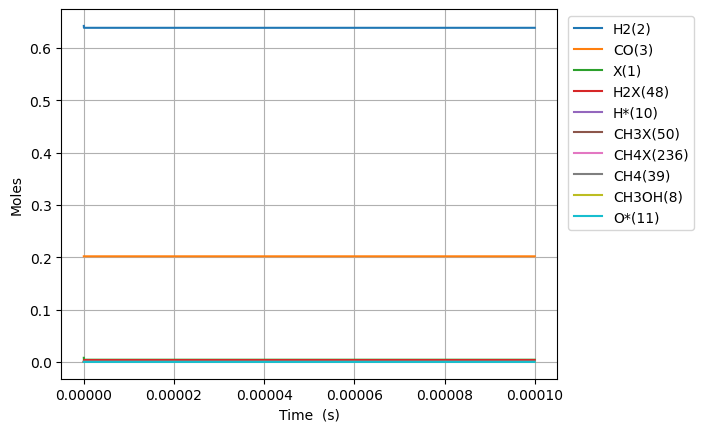

The table this chart was drawn from, first rows:
Time (s), Volume (m^3), N2, Ne, X(1), H2(2), CO(3), CO2(4), H2O(5), CH2O(6), HCOOH(7), CH3OH(8), HCOOCH3(9), H*(10), O*(11), OH*(12), H2O*(13), CO*(14), CO2*(15), HCO*(16), HCOO*(17), COOH*(18), CH2O*(19), CH3O*(20)
0.0, 0.002677, 0.1557, 0.0, 0.007879, 0.6424, 0.2019, 0.0, 0.0, 0.0, 0.0, 0.0, 0.0, 0.0, 0.0, 0.0, 0.0, 0.0, 0.0, 0.0, 0.0, 0.0, 0.0, 0.0
6.586017404880349e-25, 0.002677, 0.1557, 0.0, 0.007879, 0.6424, 0.2019, -5.397052279750625e-198, 6.397654027895363e-168, 8.511993810672611e-54, 4.937534450386455e-211, -4.514393101584626e-120, -1.7420424298200922e-163, 1.5246740732319454e-18, 2.0980867845228195e-112, -2.80295897960979e-142, 6.4240840875976915e-168, 2.5498972345490467e-93, -1.0633636981874922e-201, 2.6173183050769654e-72, -1.1440065376414945e-191, -2.3892791219889106e-210, 8.179119703365524e-72, 9.93970177534077e-96
1.844084873366498e-24, 0.002677, 0.1557, 0.0, 0.007879, 0.6424, 0.2019, 1.5766786787178942e-196, 2.9782905489689193e-166, 2.3833582669883313e-53, 4.1867891060582296e-209, 4.460557542503906e-119, 2.92407820268564e-162, 4.269087405049445e-18, 5.9169769511321116e-111, 4.7048631628766793e-141, 2.9905944961152926e-166, 3.0272379968566246e-92, 5.485310131423027e-200, 1.5808602562664858e-71, 3.342057203582839e-190, 1.2324980622323682e-208, 4.940188300832775e-71, 1.5020973435343434e-94
4.215051139123424e-24, 0.002677, 0.1557, 0.0, 0.007879, 0.6424, 0.2019, 3.860280565520395e-194, 1.5734721275732862e-163, 5.447676038830472e-53, 4.375892744960072e-206, 2.4602272505128032e-117, 3.4469655081349575e-160, 9.757914068684423e-18, 1.2870883573741573e-109, 5.5461926519366695e-139, 1.579972473182815e-163, 2.9721602165903527e-91, 2.743542411073103e-197, 7.611161631163789e-71, 8.182512481780747e-188, 6.164484093486775e-206, 2.37848800973869e-70, 1.6159092915386642e-93
8.956983670637275e-24, 0.002677, 0.1557, 0.0, 0.007879, 0.6424, 0.2019, 6.11665886708152e-192, 5.291831769824852e-161, 1.1576311582514752e-52, 2.944921462310144e-203, 9.682857609961667e-116, 2.7247367323254083e-158, 2.0735567395954305e-17, 2.386106539933471e-108, 4.384121282215435e-137, 5.313693444276101e-161, 2.628842052930648e-90, 8.70428832633947e-195, 3.323994247447713e-70, 1.2965116240754137e-185, 1.955772461044428e-203, 1.0387482023274165e-69, 1.4853386688418312e-92
1.844084873366498e-23, 0.002677, 0.1557, 0.0, 0.007879, 0.6424, 0.2019, 8.664785490088474e-190, 1.5428693482015802e-158, 2.3833582669883314e-52, 1.717616824775541e-200, 3.4213517329707856e-114, 1.9284113207033008e-156, 4.269087405049375e-17, 4.101319415458709e-107, 3.1028278848625003e-135, 1.549243267267392e-158, 2.2097001451043805e-89, 2.466945460410316e-192, 1.387702165351777e-69, 1.836575017636298e-183, 5.542996524792339e-201, 4.336569266724353e-69, 1.2708063511457264e-91
3.7408578859720385e-23, 0.002677, 0.1557, 0.0, 0.007879, 0.6424, 0.2019, 1.1658985428614826e-187, 4.2105504488035794e-156, 4.834812484462043e-52, 9.375988773541612e-198, 1.1495519368563456e-112, 1.2968415673727167e-154, 8.660148735957139e-17, 6.798338722766424e-106, 2.086627543768655e-133, 4.22794512179632e-156, 1.8116456834160362e-88, 6.639745376405289e-190, 5.66921614152865e-69, 2.4710926079413504e-181, 1.4918889021891236e-198, 1.7716300442277442e-68, 1.050839478310614e-90
7.534403911183119e-23, 0.002677, 0.1557, 0.0, 0.007879, 0.6424, 0.2019, 1.530141289104459e-185, 1.1127867159761227e-153, 9.737720919409464e-52, 4.956169749434298e-195, 3.7691827202942006e-111, 8.50746566627575e-153, 1.7442271397772165e-16, 1.1071620223960602e-104, 1.3688574328230709e-131, 1.1173838728726893e-153, 1.4671176445164224e-87, 1.742802427731338e-187, 2.291587807373311e-68, 3.2427585270879474e-179, 3.9159146220878336e-196, 7.161211898041931e-68, 8.54707716931096e-90
1.5121495961605281e-22, 0.002677, 0.1557, 0.0, 0.007879, 0.6424, 0.2019, 1.9840535168829022e-183, 2.8951725529419647e-151, 1.9543537789304303e-51, 2.5790022677763244e-192, 1.2212258214139934e-109, 5.51392428527126e-151, 3.50065167214002e-16, 1.7877025320203425e-103, 8.87194440506208e-130, 2.9071331220932954e-151, 1.180863916657074e-86, 4.5188725518417575e-185, 9.214373785753907e-68, 4.2038392410825435e-177, 1.0153485455113864e-193, 2.8794918080483633e-67, 6.896471343898981e-89
3.0295680062449606e-22, 0.002677, 0.1557, 0.0, 0.007879, 0.6424, 0.2019, 2.5584072696535134e-181, 7.476342071467525e-149, 3.915517152909394e-51, 1.3319953865897762e-189, 3.934715018843249e-108, 3.5534236377887778e-149, 7.01350073686482e-16, 2.875163687517202e-102, 5.717484559282292e-128, 7.507228419238135e-149, 9.475689249052043e-86, 1.1649451009604603e-182, 3.6953760110269186e-67, 5.418533190283922e-175, 2.617523066408612e-191, 1.1548050034461274e-66, 5.54435035124493e-88
6.064404826413826e-22, 0.002677, 0.1557, 0.0, 0.007879, 0.6424, 0.2019, 3.2930019851756114e-179, 1.9246665301111069e-146, 7.837843900867312e-51, 6.858066208192558e-187, 1.2650034321309153e-106, 2.2849178613526704e-147, 1.403919886631119e-15, 4.6178781135466855e-101, 3.676449509869285e-126, 1.9326177339482716e-146, 7.592082306656956e-85, 2.9964048829199193e-180, 1.4800779023027858e-66, 6.968558610946017e-173, 6.732642500383651e-189, 4.62524344469793e-66, 4.45206565796042e-87
1.2134078466751555e-21, 0.002677, 0.1557, 0.0, 0.007879, 0.6424, 0.2019, 4.242529940372504e-177, 4.953209459837623e-144, 1.56824973967831e-50, 3.5299059674106454e-184, 4.067660462852441e-105, 1.4694426983931222e-145, 2.8090595125191027e-15, 7.421016537802469e-100, 2.364344022889829e-124, 4.973672213989704e-144, 6.078282156384166e-84, 7.708004413997183e-178, 5.924168803539117e-66, 8.963024864596027e-171, 1.7319167515246816e-186, 1.8513027511073558e-65, 3.577407768971109e-86
2.4273425747427015e-21, 0.002677, 0.1557, 0.0, 0.007879, 0.6424, 0.2019, 5.488642770786102e-175, 1.2776642480618789e-141, 3.13718043886145e-50, 1.8210473697732616e-181, 1.3113290546820606e-103, 9.473976996024763e-144, 5.619338764289908e-15, 1.1958149656453288e-98, 1.5243698109493983e-122, 1.2829425488414542e-141, 4.86447303912974e-83, 1.9877823131367362e-175, 2.3704391801332323e-65, 1.1557281818518616e-168, 4.466361591919373e-184, 7.407622437927408e-65, 2.882817133759078e-85
4.855212030877793e-21, 0.002677, 0.1557, 0.0, 0.007879, 0.6424, 0.2019, 7.167472790527919e-173, 3.315445878616162e-139, 6.27504183722766e-50, 9.45086196068442e-179, 4.2535489229215815e-102, 6.145545990545244e-142, 1.1239897267810869e-14, 1.9388148546607313e-97, 9.888228337142808e-121, 3.329142685530608e-139, 3.8923175148196536e-82, 5.1573443815550246e-173, 9.483300257800844e-65, 1.4993161768584614e-166, 1.1588072149449497e-181, 2.9635313305716124e-64, 2.3379511987819007e-84
9.710950943147977e-21, 0.002677, 0.1557, 0.0, 0.007879, 0.6424, 0.2019, 9.537525653802575e-171, 8.70994577878063e-137, 1.2550764633959792e-49, 4.965519276851287e-176, 1.3970620597488865e-100, 4.036184306266299e-140, 2.2481014274770193e-14, 3.1825091316189665e-96, 6.494249997031274e-119, 8.74592840348234e-137, 3.1141496768246565e-81, 1.354673138956614e-170, 3.793628832541804e-64, 1.969210737167935e-164, 3.0438242846891944e-179, 1.1855090101763932e-63, 1.9203855407723085e-83
1.9422428767688345e-20, 0.002677, 0.1557, 0.0, 0.007879, 0.6424, 0.2019, 1.315843319413114e-168, 2.342838837046046e-134, 2.510221022742292e-49, 2.6711748979068317e-173, 4.69933832536343e-99, 2.7143440717387576e-138, 4.496324828835845e-14, 5.348328439318159e-95, 4.367399415383435e-117, 2.3525175987310376e-134, 2.491438013729934e-80, 3.64310587146261e-168, 1.5175132810854893e-63, 2.6481227039312946e-162, 8.185719347546029e-177, 4.7422290034487924e-63, 1.6160711077891717e-82
3.884538441676908e-20, 0.002677, 0.1557, 0.0, 0.007879, 0.6424, 0.2019, 1.939637216685226e-166, 6.575704963970835e-132, 5.020510141434461e-49, 1.4993346217023177e-170, 1.6499911923781428e-97, 1.904874653249254e-136, 8.992771631421337e-14, 9.376745991179222e-94, 3.0649572150232075e-115, 6.602870588233041e-132, 1.9931977211007633e-79, 1.022186308235437e-165, 6.070176622565455e-63, 3.715640488350855e-160, 2.2967573645137933e-174, 1.8969301945970168e-62, 1.4203663229674158e-81
7.769129571493056e-20, 0.002677, 0.1557, 0.0, 0.007879, 0.6424, 0.2019, 3.1991034503712095e-164, 1.979207247956658e-129, 1.0041088378816973e-48, 9.024543372668357e-168, 6.215363210280077e-96, 1.433696479329579e-134, 1.7985665236063696e-13, 1.762433112566309e-92, 2.3068280953385436e-113, 1.9873837701474717e-129, 1.5945771010926155e-78, 3.07514026465311e-163, 2.4280953488006694e-62, 5.590403470457157e-158, 6.909553564402758e-172, 7.587797965364595e-62, 1.3402632632527965e-80
1.553831183112535e-19, 0.002677, 0.1557, 0.0, 0.007879, 0.6424, 0.2019, 6.250121329823766e-162, 6.581231102949e-127, 2.00822448535747e-48, 6.000709438141152e-165, 2.587514311417973e-94, 1.1921993456024887e-132, 3.5971452443233895e-13, 3.6587485190936157e-91, 1.918257445007894e-111, 6.608419552493246e-127, 1.275669250469601e-77, 1.021884372153933e-160, 9.71243079425097e-62, 9.29152740740677e-156, 2.2960789421124106e-169, 3.0351346234934305e-61, 1.3985432048423875e-79
3.107667635038994e-19, 0.002677, 0.1557, 0.0, 0.007879, 0.6424, 0.2019, 1.5163369376673535e-159, 2.4601685452519043e-124, 4.016455780306095e-48, 4.485574357633308e-162, 1.2110948316999928e-92, 1.1145269418089611e-130, 7.194302684911625e-13, 8.538384057061618e-90, 1.7932819802085777e-109, 2.4703320166459315e-124, 1.0205384280002661e-76, 3.817363783981702e-158, 3.8849821969556024e-61, 1.736055703668637e-153, 8.577260634686396e-167, 1.2140569367806285e-60, 1.6409531390434353e-78
6.215340538891912e-19, 0.002677, 0.1557, 0.0, 0.007879, 0.6424, 0.2019, 4.6172729314694944e-157, 1.026781895656834e-121, 8.032918370191663e-48, 3.7436969637425147e-159, 6.327208096272596e-91, 1.1632286197228317e-128, 1.4388617562704877e-12, 2.2251988441347378e-88, 1.871643334391891e-107, 1.0310237448503235e-121, 8.164319530941094e-76, 1.5922921418396052e-155, 1.5539948541743386e-60, 3.621717510526516e-151, 3.577732037589308e-164, 4.8562339211508325e-60, 2.1481286190030023e-77
1.2430686346597748e-18, 0.002677, 0.1557, 0.0, 0.007879, 0.6424, 0.2019, 1.707503029175324e-154, 4.660989593641091e-119, 1.6065843549916075e-47, 3.3985104819448646e-156, 3.593718117286214e-89, 1.3203494156536673e-126, 2.877724730475849e-12, 6.309663776990597e-87, 2.1244518391917275e-105, 4.680245092900474e-119, 6.531460461805154e-75, 7.224938903906816e-153, 6.215983363794598e-60, 8.218266914620025e-149, 1.6233764355437233e-161, 1.9424948026706331e-59, 3.055021043006006e-76
2.486137796200942e-18, 0.002677, 0.1557, 0.0, 0.007879, 0.6424, 0.2019, 7.251705337919093e-152, 2.2337137936074426e-116, 3.213169390917799e-47, 3.2571871067476373e-153, 2.1540577376771323e-87, 1.5820812787418715e-124, 5.755450673473417e-12, 1.8895698782028217e-85, 2.545580310982977e-103, 2.2429417053696107e-116, 5.225170295102088e-74, 3.461329180541771e-150, 2.486394131986188e-59, 1.9688367106650666e-146, 7.777284118399291e-159, 7.7699816743354105e-59, 4.582232669034089e-75
4.972276119283276e-18, 0.002677, 0.1557, 0.0, 0.007879, 0.6424, 0.2019, 3.354963590127702e-149, 1.1044622703101711e-113, 6.426339462695425e-47, 3.220935969719238e-150, 1.3317750650920132e-85, 1.9557802457602103e-122, 1.1510902537815927e-11, 5.840880041412371e-84, 3.1468646614723697e-101, 1.109025005931107e-113, 4.180136991683012e-73, 1.7109305186882716e-147, 9.945578077271116e-59, 4.8662805058453655e-144, 3.844301535678626e-156, 3.1079931586500817e-58, 7.086250649256012e-74
9.944552765447944e-18, 0.002677, 0.1557, 0.0, 0.007879, 0.6424, 0.2019, 1.6285253769305456e-146, 5.5534257588060035e-111, 1.2852679605951636e-46, 3.239029114245724e-147, 8.37190742679113e-84, 2.4585824110913683e-120, 2.302180617989039e-11, 1.837117477025191e-82, 3.955876978418583e-99, 5.576367819176144e-111, 3.344109872127761e-72, 8.599193835488312e-145, 3.9782315218852924e-58, 1.2229453691063306e-141, 1.9321589726969291e-153, 1.2431973581914412e-57, 1.1139566601333779e-72
1.988910605777728e-17, 0.002677, 0.1557, 0.0, 0.007879, 0.6424, 0.2019, 8.106338206435525e-144, 2.816294447804053e-108, 2.5705359891267916e-46, 3.2851731007297423e-144, 5.307480433298934e-82, 3.117089055866524e-118, 4.604361311759674e-11, 5.833738677627358e-81, 5.015418883722606e-97, 2.8279288362878746e-108, 2.6752879716800184e-71, 4.35762344614233e-142, 1.591292651838734e-57, 3.0986755490003274e-139, 9.791179281082487e-151, 4.9727895978143287e-57, 1.7657598759052768e-71
3.977821264243595e-17, 0.002677, 0.1557, 0.0, 0.007879, 0.6424, 0.2019, 4.084169219016768e-141, 1.4338955053053495e-105, 5.141072045711588e-46, 3.3452301299053485e-141, 3.377962944584698e-80, 3.9676380915807304e-116, 9.208722560723596e-11, 1.8634906303152862e-79, 6.383958256377436e-95, 1.4398189060300238e-105, 2.1402303468795583e-70, 2.215451920081249e-139, 6.365170572638127e-57, 7.877012763426205e-137, 4.977925438089517e-148, 1.9891158526040306e-56, 2.8097359654484083e-70
5.966731922709463e-17, 0.002677, 0.1557, 0.0, 0.007879, 0.6424, 0.2019, 3.513498397127929e-140, 1.2384109867039637e-104, 7.711608101817926e-46, 3.220857014063795e-140, 1.925584160417545e-79, 2.640719416317364e-115, 1.3813083671109753e-10, 8.749160252879216e-79, 4.248936515500573e-94, 1.2435268116646767e-104, 6.119721034720758e-70, 1.9078778624947842e-138, 1.3525987273417994e-56, 6.007552019458256e-136, 4.286835930225009e-147, 4.226871167649766e-56, 1.0696341560504973e-69
7.95564258117533e-17, 0.002677, 0.1557, 0.0, 0.007879, 0.6424, 0.2019, 1.8263033435329615e-139, 7.116301744777102e-104, 1.0282144157445805e-45, 1.9806646337823043e-139, 7.526521563145652e-79, 1.1411657924868988e-114, 1.841744464291773e-10, 2.7312256396407603e-78, 1.8361439328494938e-93, 7.145698769303223e-104, 1.2908263762894608e-69, 9.923972563843752e-138, 2.307374261265983e-56, 2.8557298937417147e-135, 2.22983217371538e-146, 7.210544882243741e-56, 2.874844111369562e-69
1.1933463898107063e-16, 0.002677, 0.1557, 0.0, 0.007879, 0.6424, 0.2019, 2.1862775457113287e-138, 1.3628660623923311e-102, 1.5423216267578647e-45, 4.048430533145835e-138, 6.293136220677296e-78, 1.0777548384588985e-113, 2.7626166261297545e-10, 1.3548469632252428e-77, 1.734115138763174e-92, 1.3684959573008862e-102, 3.5256470099901605e-69, 1.1889824455266346e-136, 4.777125158080475e-56, 3.0397655830281794e-134, 2.6715504310127316e-145, 1.4928517038123041e-55, 1.161092868063689e-68
1.5911285215038798e-16, 0.002677, 0.1557, 0.0, 0.007879, 0.6424, 0.2019, 1.1780555128801417e-137, 7.860703628264116e-102, 2.0564288375952022e-45, 2.6094650027997137e-137, 2.4715115334658044e-77, 4.816144238658938e-113, 3.6834887370071813e-10, 4.26865256946053e-77, 7.749209823246625e-92, 7.893175324411924e-102, 7.376832535390806e-69, 6.410182644288782e-136, 8.124638383234866e-56, 1.5039609602089233e-133, 1.4403207572450025e-144, 2.5389496961372736e-55, 3.1420285496235495e-68
1.9889106531970533e-16, 0.002677, 0.1557, 0.0, 0.007879, 0.6424, 0.2019, 4.9454048849780905e-137, 3.670742691222138e-101, 2.5705360482440253e-45, 1.302096641875784e-136, 7.75521624198877e-77, 1.6784728704370797e-112, 4.60436079328373e-10, 1.102472563865101e-76, 2.700674509755103e-91, 3.68590604174688e-101, 1.3429241109067785e-68, 2.6923280980668782e-135, 1.2412611148829897e-55, 5.7819973912759944e-133, 6.049477138150787e-144, 3.8789413622806176e-55, 7.052237947028837e-68
2.7844749165834e-16, 0.002677, 0.1557, 0.0, 0.007879, 0.6424, 0.2019, 1.9020748683101296e-135, 1.6693220756130055e-99, 3.5987504689642886e-45, 1.0547324411831131e-134, 7.038144886894612e-76, 2.4073544823529262e-111, 6.446104738602589e-10, 6.316917999232071e-76, 3.873449370801045e-90, 1.6762173748278743e-99, 3.5457152571239984e-68, 1.0377936861576342e-133, 2.3869008861361416e-55, 1.3389982327407517e-131, 2.3319243564599507e-142, 7.459066305641929e-55, 2.7276312180037034e-67
3.580039179969747e-16, 0.002677, 0.1557, 0.0, 0.007879, 0.6424, 0.2019, 1.3714775863261965e-134, 1.1846627121187907e-98, 4.626964888918896e-45, 8.76480752661567e-134, 2.916798479056285e-75, 1.2218003317132045e-110, 8.287848462154134e-10, 2.1218374882217914e-75, 1.9658847080862447e-89, 1.1895559540135371e-98, 7.351154715382657e-68, 7.48678401799643e-133, 3.9145109807824346e-55, 8.165284946323522e-131, 1.6823049773896355e-141, 1.2232849001331485e-54, 7.243713147844313e-67
5.171167706742441e-16, 0.002677, 0.1557, 0.0, 0.007879, 0.6424, 0.2019, 6.326148550857488e-133, 5.284409454373124e-97, 6.683393726531465e-45, 6.685483649328011e-132, 3.037188692467676e-74, 2.0500006358951883e-109, 1.1971335244035013e-09, 1.4901082568858746e-74, 3.2984634800507366e-88, 5.306233982791526e-97, 2.2088088794939794e-67, 3.457326672388465e-131, 8.115480646254089e-55, 2.242764483777656e-129, 7.769543013374215e-140, 2.5360883692459234e-54, 3.230982876712161e-66
8.353424760287829e-16, 0.002677, 0.1557, 0.0, 0.007879, 0.6424, 0.2019, 9.64110388912483e-131, 6.834549508453915e-95, 1.0796251392570103e-44, 1.7073259379432e-129, 6.533993551278951e-73, 8.378489957851667e-108, 1.9338306146840444e-09, 2.0289409979783417e-73, 1.34810345901423e-86, 6.862767919804068e-95, 9.49637572158617e-67, 5.273307799689735e-129, 2.1100379096064117e-54, 1.7469519840250174e-127, 1.1854977562567126e-137, 6.593871363932374e-54, 2.3199956598990308e-65
1.4717938867378605e-15, 0.002677, 0.1557, 0.0, 0.007879, 0.6424, 0.2019, 2.527096063064759e-128, 1.6348920312650215e-92, 1.9021966687901695e-44, 8.14976997230134e-127, 2.25631912800811e-71, 5.712991956932091e-106, 3.4072237307999958e-09, 4.344518346326783e-72, 9.1922252070515e-85, 1.6416382127024026e-92, 5.347517670653191e-66, 1.3828104654022357e-126, 6.540183711552478e-54, 2.298383821461717e-125, 3.113098727088686e-135, 2.043809047592692e-53, 2.3282345064164916e-64
2.7446967081560156e-15, 0.002677, 0.1557, 0.0, 0.007879, 0.6424, 0.2019, 8.475164069807324e-126, 5.417802918871125e-90, 3.5473397131582474e-44, 5.397551787311182e-124, 1.0082119888913563e-69, 5.083303744542772e-104, 6.3540057046859545e-09, 1.2353287468499742e-70, 8.179038147210531e-83, 5.440132667383208e-90, 3.5509409545546426e-65, 4.638538342296168e-124, 2.2733113869940973e-53, 3.85885794424404e-123, 1.0502513050603126e-132, 7.104108974490045e-53, 2.8137011640189957e-63
4.017599529574171e-15, 0.002677, 0.1557, 0.0, 0.007879, 0.6424, 0.2019, 8.683550562205157e-125, 5.758368864800249e-89, 5.192482737928703e-44, 6.445647634643927e-123, 6.626095676581171e-69, 3.9704352084027383e-103, 9.300782000036083e-09, 6.961411360329608e-70, 6.388426705534547e-82, 5.7820953999657276e-89, 1.0669986081658929e-64, 4.752716859749535e-123, 4.87028668055937e-53, 3.4523192479159214e-122, 1.078522326056731e-131, 1.5219678608758897e-52, 1.1344345849356246e-62
6.563405172410481e-15, 0.002677, 0.1557, 0.0, 0.007879, 0.6424, 0.2019, 8.718647290759782e-123, 7.277076657187943e-87, 8.482768728676946e-44, 1.4558901913332415e-120, 1.3725498513827664e-67, 1.417813052796784e-101, 1.5194317549525316e-08, 1.0566651453699026e-68, 2.2812479678846315e-80, 7.306998623057603e-87, 4.667914942840548e-64, 4.7722923043313475e-121, 1.299726429380211e-52, 1.96588941945837e-120, 1.1156329345943539e-129, 4.061659413608404e-52, 7.708091015102428e-62
8.85463025096316e-15, 0.002677, 0.1557, 0.0, 0.007879, 0.6424, 0.2019, 5.638851254541505e-122, 5.688929006031889e-86, 1.144402605332687e-43, 1.2103734750001165e-119, 6.419971007609401e-67, 7.589071459650872e-101, 2.0498480112676e-08, 4.451134751667099e-68, 1.2210707349986393e-79, 5.712313805921921e-86, 1.1134609434175218e-63, 3.0865415190388374e-120, 2.365517997038386e-52, 1.1547014530053652e-119, 7.313113530201223e-129, 7.392277904311762e-52, 2.285866237188111e-61
1.114585532951584e-14, 0.002677, 0.1557, 0.0, 0.007879, 0.6424, 0.2019, 2.830281489923385e-121, 2.7680827361075185e-85, 1.440528331448109e-43, 6.832398440109471e-119, 2.1320169053020403e-66, 2.959283487438473e-100, 2.5802624260269963e-08, 1.3855485598511309e-67, 4.7614362966814854e-79, 2.7794520184098455e-85, 2.18169991254465e-63, 1.5492304593637232e-119, 3.748072719552244e-52, 5.050061837034511e-119, 3.7250846885190047e-128, 1.171279418880079e-51, 5.30870794027139e-61
1.3437080408068519e-14, 0.002677, 0.1557, 0.0, 0.007879, 0.6424, 0.2019, 1.051472261335885e-120, 1.1160671365447485e-84, 1.7366540512139803e-43, 2.9767886363454334e-118, 5.817219578656027e-66, 9.075837330339881e-100, 3.110674998624887e-08, 3.574898962724474e-67, 1.4602825451397553e-78, 1.1206489804667023e-84, 3.773737145857022e-63, 5.755555150204685e-119, 5.447388534938039e-52, 1.6856654686725493e-118, 1.408550877657992e-127, 1.7023204959722955e-51, 1.0518063701882136e-60
1.57283054866212e-14, 0.002677, 0.1557, 0.0, 0.007879, 0.6424, 0.2019, 3.238382735792434e-120, 3.7706006021814017e-84, 2.032779764630322e-43, 1.0799332855039566e-117, 1.3706395325630432e-65, 2.3711662167268502e-99, 3.6410857284298276e-08, 8.056520495820284e-67, 3.8151424143431483e-78, 3.7860730315432273e-84, 5.996122298485123e-63, 1.7726366900098007e-118, 7.463463295129234e-52, 4.731532540698939e-118, 4.431225270911909e-127, 2.3323506773217223e-51, 1.869205460813695e-60
2.0310755643726557e-14, 0.002677, 0.1557, 0.0, 0.007879, 0.6424, 0.2019, 2.1397077049314024e-119, 3.1128101175409565e-83, 2.625031172414493e-43, 1.022508071462225e-116, 5.612430890543192e-65, 1.1681396386111508e-98, 4.7019016573950555e-08, 3.0847325979500156e-66, 1.8794887565356713e-77, 3.125570644236e-83, 1.2714263367966685e-62, 1.17124777161365e-117, 1.2445881944604979e-51, 2.6394048775007714e-117, 3.115190416251498e-126, 3.8893771177834116e-51, 4.7151421610284693e-60
2.4893205800831916e-14, 0.002677, 0.1557, 0.0, 0.007879, 0.6424, 0.2019, 9.12787185798083e-119, 1.455443565539476e-82, 3.217282554800791e-43, 5.36910256922835e-116, 1.6888036176645083e-64, 4.058161113061401e-98, 5.762710207875974e-08, 8.910586478301591e-66, 6.529372174370996e-77, 1.4614042480013274e-82, 2.318769524570689e-62, 4.996494754448916e-117, 1.8695311505359425e-51, 1.0009575489001052e-116, 1.4020312184127104e-125, 5.842355989389819e-51, 9.802516333420575e-60
2.947565595793727e-14, 0.002677, 0.1557, 0.0, 0.007879, 0.6424, 0.2019, 3.1199008718910506e-118, 5.368998356663222e-82, 3.809533911789395e-43, 2.177503051657737e-115, 4.2316925401282485e-64, 1.154660317028475e-97, 6.82351137454484e-08, 2.1683814492031307e-65, 1.8577768890446265e-76, 5.390967678700643e-82, 3.831541103377654e-62, 1.7078028205593094e-116, 2.6211733859713094e-51, 3.073326532666249e-116, 5.077810950215279e-125, 8.191284388255251e-51, 1.7949017941518546e-59
3.405810611504263e-14, 0.002677, 0.1557, 0.0, 0.007879, 0.6424, 0.2019, 9.2584360233614e-118, 1.7230163946177437e-81, 4.4017852433804786e-43, 7.624371278639382e-115, 9.354636564165433e-64, 2.8786047016011983e-97, 7.884305152168128e-08, 4.685863989288706e-65, 4.631462620982888e-76, 1.7300606088912505e-81, 5.8980503418252004e-62, 5.067982887739351e-116, 3.49951312109636e-51, 8.215993729772819e-116, 1.6112118494109302e-124, 1.0936159461994918e-50, 2.999764083277846e-59
3.864055627214799e-14, 0.002677, 0.1557, 0.0, 0.007879, 0.6424, 0.2019, 2.4639936644344576e-117, 4.943348225015712e-81, 4.994036549574213e-43, 2.3889474173259426e-114, 1.8779945044591314e-63, 6.484247143684633e-97, 8.945091535659864e-08, 9.238440269796996e-65, 1.043259086688331e-75, 4.963538595092472e-81, 8.604116839648078e-62, 1.3487681458243197e-115, 4.5045486264125466e-51, 1.9741835973274466e-115, 4.63675077835908e-124, 1.4076978438620957e-50, 4.679420393712079e-59
4.322300642925335e-14, 0.002677, 0.1557, 0.0, 0.007879, 0.6424, 0.2019, 6.055617093227326e-117, 1.3147881566472326e-80, 5.586287830370767e-43, 6.985884866672218e-114, 3.49284284498077e-63, 1.3491902654929059e-96, 1.000587051999931e-07, 1.6930535797082716e-64, 2.1707099472153312e-75, 1.320152085508399e-80, 1.2034459349294623e-61, 3.3147889285390224e-115, 5.636278194568773e-51, 4.367858629196253e-115, 1.2587646647065782e-123, 1.7613738581582317e-50, 6.918842409929609e-59
4.7805456586358706e-14, 0.002677, 0.1557, 0.0, 0.007879, 0.6424, 0.2019, 1.3659574121431977e-116, 3.1564384596072416e-80, 6.1785390857703086e-43, 1.8434604346398328e-113, 6.091707866657026e-63, 2.6110626893038304e-96, 1.1066642100139157e-07, 2.9172983192330077e-64, 4.2008950100216964e-75, 3.1692996229710078e-80, 1.627424514250652e-61, 7.477117563470851e-115, 6.894700109142889e-51, 8.928673540245019e-115, 3.155151041878668e-123, 2.154643713974332e-50, 9.803978428175757e-59
5.2387906743464064e-14, 0.002677, 0.1557, 0.0, 0.007879, 0.6424, 0.2019, 2.854757033323778e-116, 6.922759689128268e-80, 6.7707903157730095e-43, 4.431798323097173e-113, 1.006752781054904e-62, 4.7450195488910785e-96, 1.2127406270972712e-07, 4.773243896806449e-64, 7.634111705994139e-75, 6.950929345524e-80, 2.1409643340619248e-61, 1.5626641605031569e-114, 8.279812633506496e-51, 1.7024428602437188e-114, 7.36266026755843e-123, 2.587507132956468e-50, 1.3421901038548849e-58
6.155280705767478e-14, 0.002677, 0.1557, 0.0, 0.007879, 0.6424, 0.2019, 1.0641911682043154e-115, 2.818190179094483e-79, 7.95529269958857e-43, 2.196704469830646e-112, 2.426955367423359e-62, 1.3588920674845039e-95, 1.424891236437192e-07, 1.1326157268952006e-63, 2.186234032573319e-74, 2.829619718888552e-79, 3.47106420270694e-61, 5.825245718006994e-114, 1.1430102591479448e-50, 5.29568337439561e-114, 3.651657065593088e-122, 3.5720135512306547e-50, 2.320560781342074e-58
6.980121734046442e-14, 0.002677, 0.1557, 0.0, 0.007879, 0.6424, 0.2019, 2.9131047753802684e-115, 8.22718542362063e-79, 9.021344758167094e-43, 7.340182670097647e-112, 4.792682999524907e-62, 3.063299945131121e-95, 1.6158242457461934e-07, 2.2127154513505396e-63, 4.928255087506964e-74, 8.260461945208626e-79, 5.060749008495513e-61, 1.5945889454328032e-113, 1.4698628047148415e-50, 1.2650050760339496e-113, 1.2533656913922365e-121, 4.593476526025777e-50, 3.539634030232297e-58
7.804962762325406e-14, 0.002677, 0.1557, 0.0, 0.007879, 0.6424, 0.2019, 7.04706122475868e-115, 2.1099051711653215e-78, 1.0087396734462504e-42, 2.11454670527738e-111, 8.73636809467662e-62, 6.273969834709593e-95, 1.806754846515938e-07, 3.9991277743517874e-63, 1.0093406827416856e-73, 2.1184166063079258e-78, 7.074320393629234e-61, 3.857434031331631e-113, 1.8377604130771324e-50, 2.7158806823119874e-113, 3.762200795152488e-121, 5.743218326127452e-50, 5.1325255652786504e-58
8.629803790604371e-14, 0.002677, 0.1557, 0.0, 0.007879, 0.6424, 0.2019, 1.546588959919632e-114, 4.896435179475706e-78, 1.1153448628475802e-42, 5.4243176092035386e-111, 1.4947600895380824e-61, 1.1911609979890693e-94, 1.997683035780158e-07, 6.794894043169698e-63, 1.916272041239501e-73, 4.916137444541406e-78, 9.561830514120854e-61, 8.465702597051073e-113, 2.2467020754443494e-50, 5.361910661838426e-113, 1.0107692610674416e-120, 7.021237334556782e-50, 7.150413120312126e-58
9.454644818883335e-14, 0.002677, 0.1557, 0.0, 0.007879, 0.6424, 0.2019, 3.1411800757419826e-114, 1.0491505141632385e-77, 1.2219500440207978e-42, 1.270842534604133e-110, 2.4295761919041874e-61, 2.127395589913911e-94, 2.1886088105738466e-07, 1.0980667606882626e-62, 3.4223617337348405e-73, 1.053361556520114e-77, 1.2573310265332286e-60, 1.7194059942826142e-112, 2.6966867834379025e-50, 9.898484150265837e-113, 2.4861987515537374e-120, 8.427531934980264e-50, 9.644497129729124e-58
1.1104326875441264e-13, 0.002677, 0.1557, 0.0, 0.007879, 0.6424, 0.2019, 1.0974133306097592e-113, 4.079467162770645e-77, 1.4351603816832953e-42, 5.90560949131448e-110, 5.694352451879756e-61, 5.901999102110771e-94, 2.570453104881562e-07, 2.550251012498816e-62, 9.494159845732825e-73, 4.095747711884245e-77, 2.03684380174844e-60, 6.006894671143242e-112, 3.719781299970085e-50, 2.8991672754670185e-112, 1.308147801475831e-119, 1.1624941441883294e-49, 1.6266221326011394e-57
1.2754008931999193e-13, 0.002677, 0.1557, 0.0, 0.007878, 0.6424, 0.2019, 3.173734957672817e-113, 1.2945246817621511e-76, 1.6483706864345392e-42, 2.163729620393371e-109, 1.1801798632446871e-60, 1.412729531275033e-93, 2.952287705707099e-07, 5.249603570688029e-62, 2.2724528013519354e-72, 1.2996628516272672e-76, 3.086015254258404e-60, 1.737179147763673e-111, 4.907035891246658e-50, 7.231180966580915e-112, 5.348805715623494e-119, 1.5335433908826757e-49, 2.5407648251661885e-57
1.4403690988557122e-13, 0.002677, 0.1557, 0.0, 0.007878, 0.6424, 0.2019, 7.971537714836567e-113, 3.531859553248128e-76, 1.8615809582753265e-42, 6.660013308879177e-109, 2.2302653975834872e-60, 3.025925190791374e-93, 3.334112589315545e-07, 9.868253114164123e-62, 4.867110934818452e-72, 3.545804699631978e-76, 4.4448952516207814e-60, 4.36325141008948e-111, 6.258442484570978e-50, 1.5995368480253701e-111, 1.8160750831562277e-118, 1.9558996395533292e-49, 3.747867910530201e-57
... 1,395 more rows
